Image classification data set "data_heatmap" (josean9/Caso1.-Detecci-n-de-melanomas on GitHub). Class labels (2): benign, malignant.

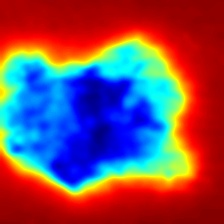
Label: malignant

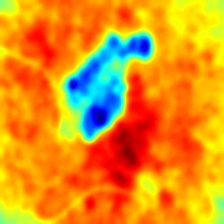
Label: malignant

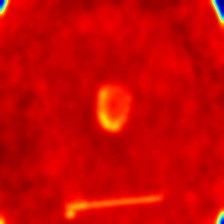
Label: benign

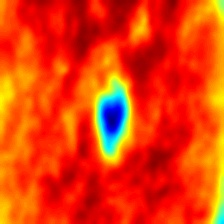
Label: benign

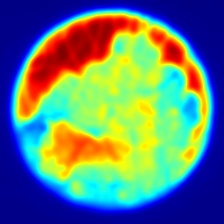
Label: malignant

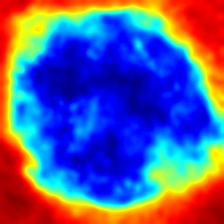
Label: benign
